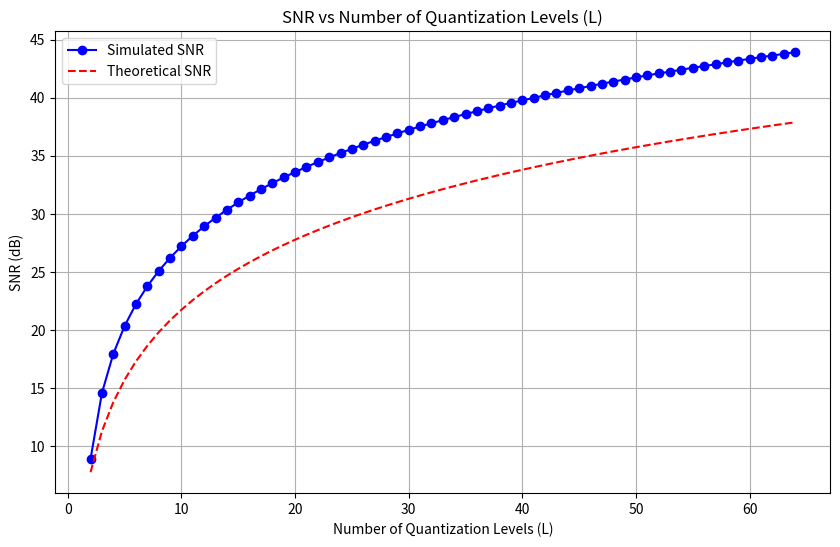

Python code for this plot:
import numpy as np
import matplotlib.pyplot as plt

def calculate_snr(signal, quantized_signal):
    """Calculate Signal-to-Noise Ratio (SNR)"""
    noise = signal - quantized_signal
    signal_power = np.mean(signal**2)
    noise_power = np.mean(noise**2)
    snr = 10 * np.log10(signal_power / noise_power)
    return snr

# Define parameters
L_values = np.arange(2, 65, 1)  # Number of quantization levels
snr_values = []

# Generate a test signal (e.g., a sinusoidal signal)
fs = 1000  # Sampling frequency
t = np.linspace(0, 1, fs)
signal = np.sin(2 * np.pi * 5 * t)

for L in L_values:
    # Quantize the signal
    quantized_signal = np.round(signal * (L - 1)) / (L - 1)
    snr = calculate_snr(signal, quantized_signal)
    snr_values.append(snr)

# Calculate theoretical SNR
snr_theoretical = 6.02 * np.log2(L_values) + 1.76

# Plot SNR vs L
plt.figure(figsize=(10, 6))
plt.plot(L_values, snr_values, 'bo-', label="Simulated SNR")
plt.plot(L_values, snr_theoretical, 'r--', label="Theoretical SNR")
plt.grid(True)
plt.xlabel("Number of Quantization Levels (L)")
plt.ylabel("SNR (dB)")
plt.title("SNR vs Number of Quantization Levels (L)")
plt.legend()
plt.show()
